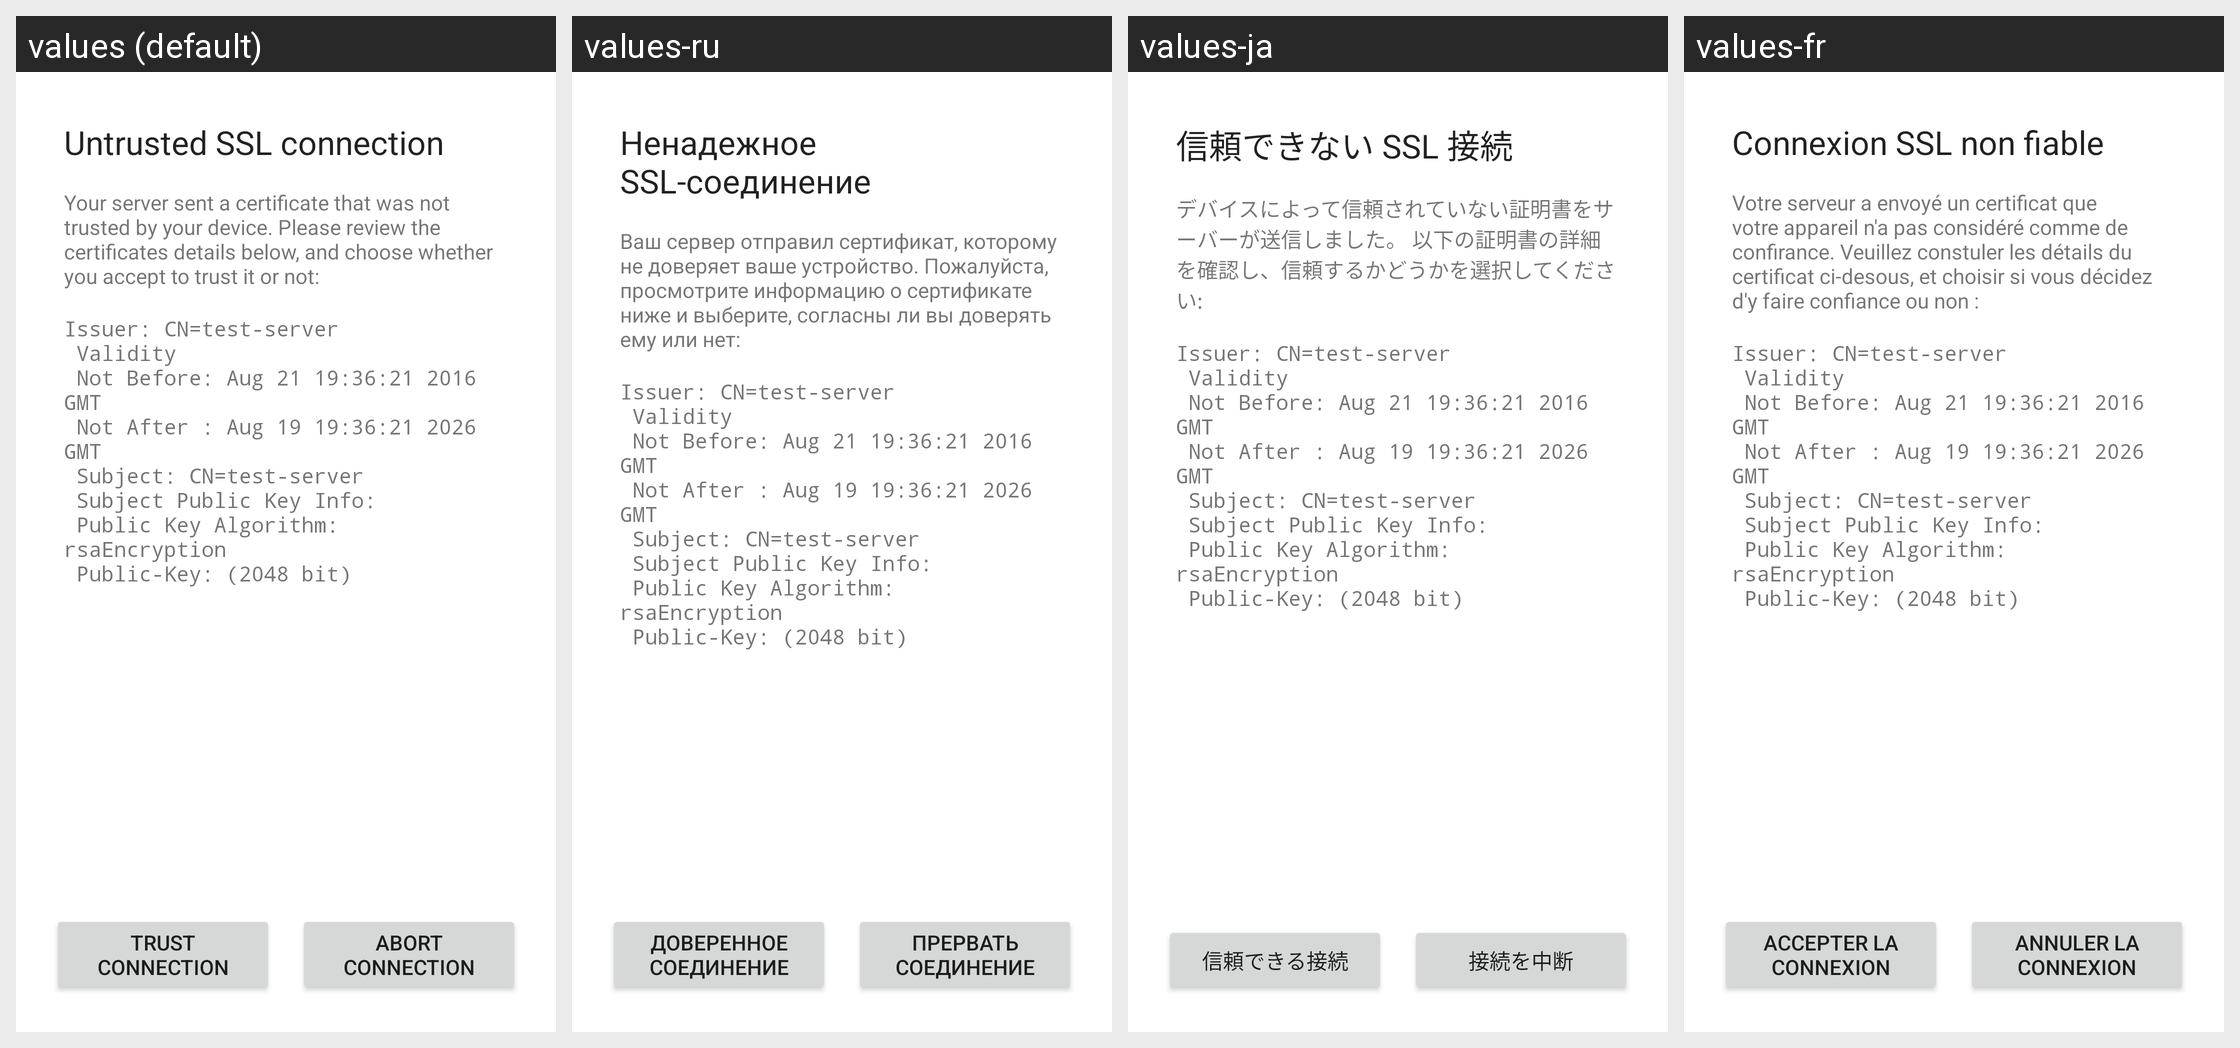

This grid shows one Android layout under several languages. Give, for every string resource on the screen, its name, the default text and each shown locale's text.
Android screen res/layout/untrusted_cert.xml rendered under 4 locales, left to right: values (default), values-ru, values-ja, values-fr. Device: Nexus 5 (rendered at 1080×1920; each locale shown at half size, 540×960, under a caption strip naming it); theme AndroidCupsPrint.AlertDialog.
Other locales in the repository, not shown: values-de, values-es.
Strings drawn on this screen, with the default value and each locale's value (text and hints the layout hard-codes, and strings that could not be matched under every locale, appear in the picture but are not listed):

untrusted_title
  values: Untrusted SSL connection
  values-ru: Ненадежное SSL-соединение
  values-ja: 信頼できない SSL 接続
  values-fr: Connexion SSL non fiable

untrusted_info
  values: Your server sent a certificate that was not trusted by your device. Please review the certificates details below, and choose whether you accept to trust it or not:
  values-ru: Ваш сервер отправил сертификат, которому не доверяет ваше устройство. Пожалуйста, просмотрите информацию о сертификате ниже и выберите, согласны ли вы доверять ему или нет:
  values-ja: デバイスによって信頼されていない証明書をサーバーが送信しました。 以下の証明書の詳細を確認し、信頼するかどうかを選択してください:
  values-fr: Votre serveur a envoyé un certificat que votre appareil n'a pas considéré comme de confirance. Veuillez constuler les détails du certificat ci-desous, et choisir si vous décidez d'y faire confiance ou non :

untrusted_certificate_info
  values: Issuer: CN=test-server
       Validity
       Not Before: Aug 21 19:36:21 2016 GMT
       Not After : Aug 19 19:36:21 2026 GMT
       Subject: CN=test-server
       Subject Public Key Info:
       Public Key Algorithm: rsaEncryption
       Public-Key: (2048 bit)
      
  values-ru: Issuer: CN=test-server
       Validity
       Not Before: Aug 21 19:36:21 2016 GMT
       Not After : Aug 19 19:36:21 2026 GMT
       Subject: CN=test-server
       Subject Public Key Info:
       Public Key Algorithm: rsaEncryption
       Public-Key: (2048 bit)
        [not translated; the default value is used]
  values-ja: Issuer: CN=test-server
       Validity
       Not Before: Aug 21 19:36:21 2016 GMT
       Not After : Aug 19 19:36:21 2026 GMT
       Subject: CN=test-server
       Subject Public Key Info:
       Public Key Algorithm: rsaEncryption
       Public-Key: (2048 bit)
        [not translated; the default value is used]
  values-fr: Issuer: CN=test-server
       Validity
       Not Before: Aug 21 19:36:21 2016 GMT
       Not After : Aug 19 19:36:21 2026 GMT
       Subject: CN=test-server
       Subject Public Key Info:
       Public Key Algorithm: rsaEncryption
       Public-Key: (2048 bit)
        [not translated; the default value is used]

untrusted_trust_button
  values: Trust connection
  values-ru: Доверенное соединение
  values-ja: 信頼できる接続
  values-fr: Accepter la connexion

untrusted_abort_button
  values: Abort connection
  values-ru: Прервать соединение
  values-ja: 接続を中断
  values-fr: Annuler la connexion
